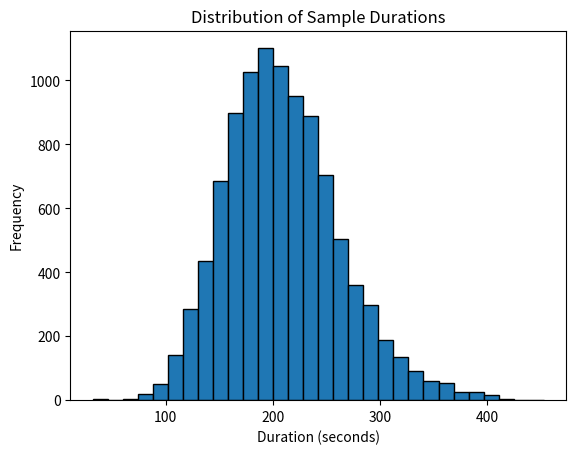

The matplotlib source for this figure:
import numpy as np
def sample_duration():
    packets = np.random.poisson(2)  # 1-2 packets
    will_be_home = np.random.random() <= 0.95
    duration = 0
    find_parking_time = int(np.random.exponential() * 12)  # 0-60 seconds
    approach_time = int(np.random.normal(30, 10))  # 20-40 seconds
    single_stair_time = int(np.random.normal(15 + packets * 2.5, 5))  # 15-25 seconds
    stairs = np.random.random() < 0.4
    stair_time = int(stairs * single_stair_time)
    waiting_time = int(np.random.normal(20 if will_be_home else 120, 10))  # 20-40 seconds
    load_unload_time = int(np.random.normal(60 + packets * 20, 20))  # 40-80 seconds
    duration = find_parking_time + 2 * approach_time + 2 * stair_time + waiting_time + load_unload_time
    return duration

# Example usage
samples = [sample_duration() for _ in range(10000)]

# plot
import matplotlib.pyplot as plt
plt.hist(samples, bins=30, edgecolor='black')
plt.xlabel('Duration (seconds)')
plt.ylabel('Frequency')
plt.title('Distribution of Sample Durations')
plt.show()